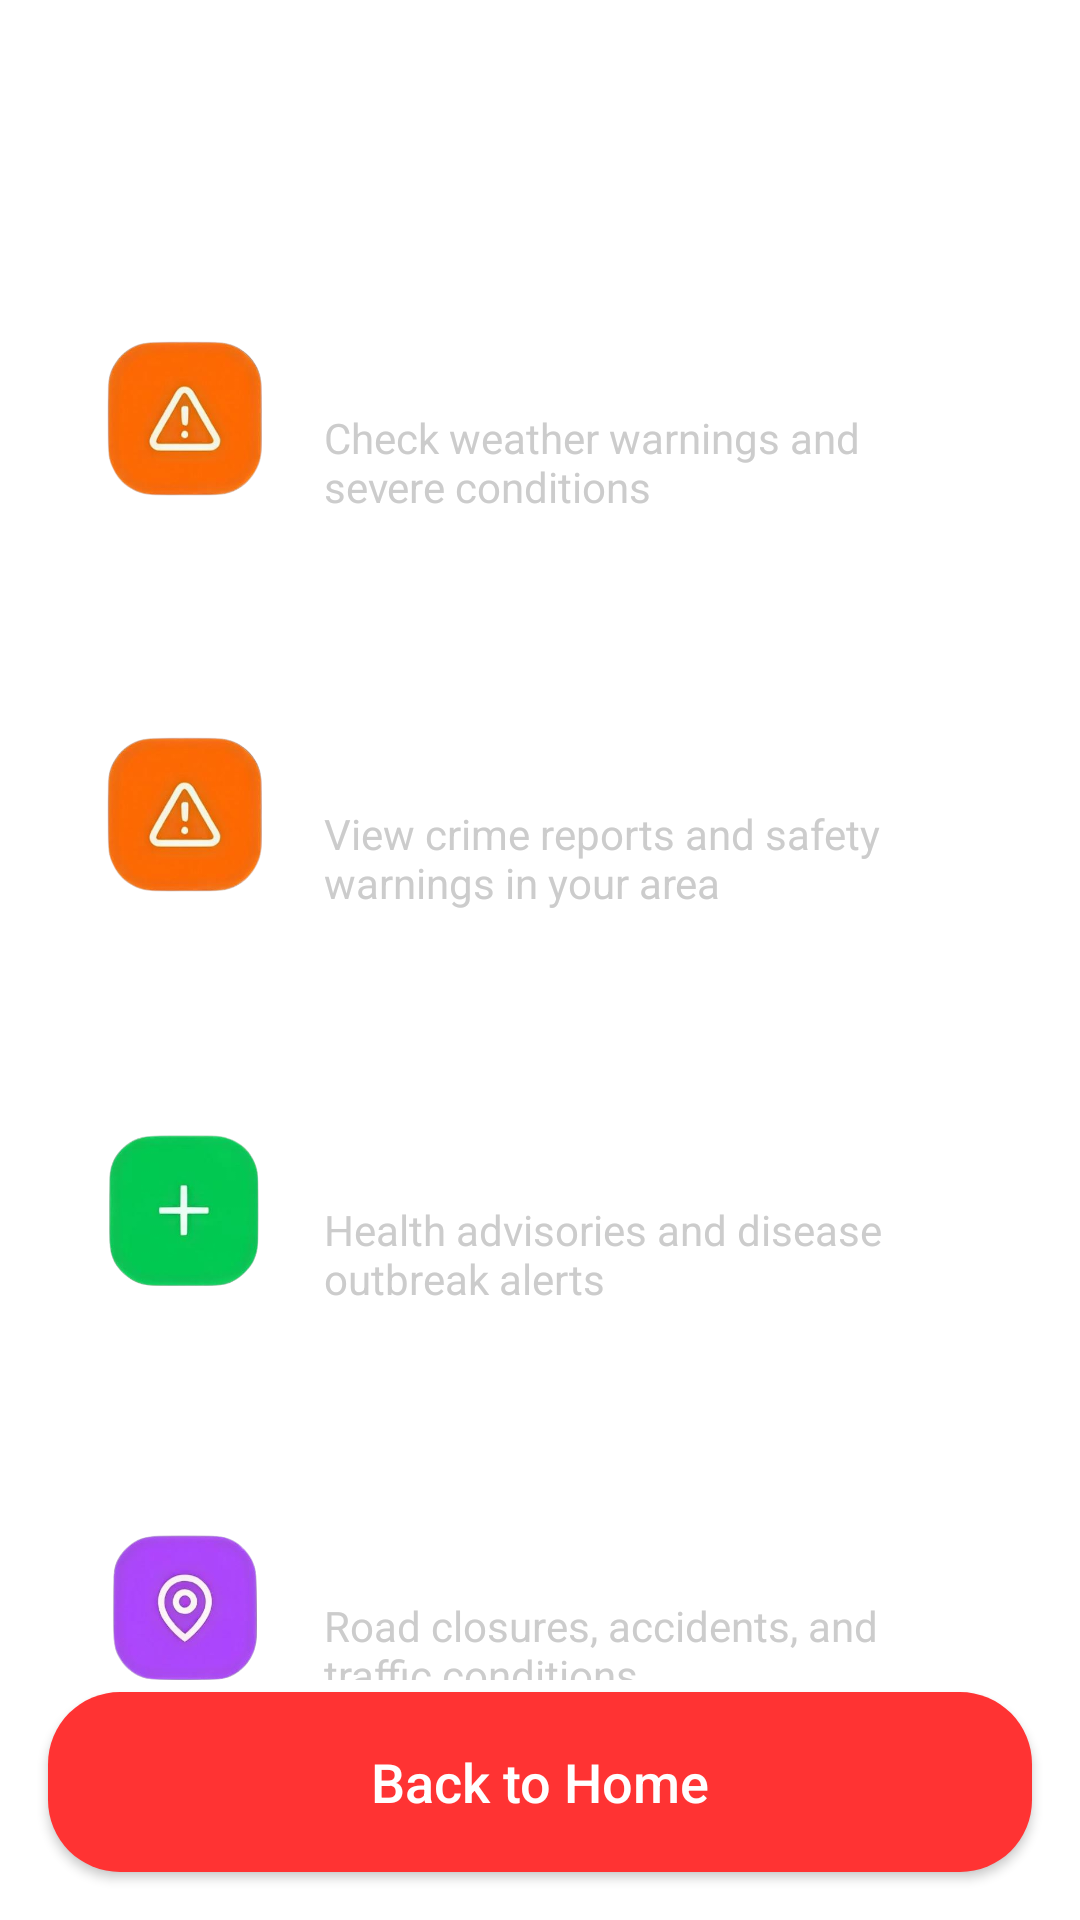

The Android layout XML behind this screen, and the referenced resources:
<!-- AndroidManifest.xml: application theme Theme.Tourient -->
<!-- res/layout/activity_high_risk.xml -->
<?xml version="1.0" encoding="utf-8"?>
<RelativeLayout xmlns:android="http://schemas.android.com/apk/res/android"
    android:layout_width="match_parent"
    android:layout_height="match_parent"
    android:background="@drawable/home_page_bg">

    
    <LinearLayout
        android:id="@+id/top_bar"
        android:layout_width="match_parent"
        android:layout_height="wrap_content"
        android:orientation="horizontal"
        android:padding="16dp"
        android:gravity="center_vertical">

        <ImageView
            android:id="@+id/back_arrow"
            android:layout_width="32dp"
            android:layout_height="32dp"
            android:src="@drawable/ic_menu"
            android:clickable="true"
            android:focusable="true" />

        <TextView
            android:layout_width="0dp"
            android:layout_height="wrap_content"
            android:layout_weight="1"
            android:text="High Risk Alerts"
            android:textColor="#FFFFFF"
            android:textSize="20sp"
            android:textStyle="bold"
            android:gravity="center" />

        <View
            android:layout_width="32dp"
            android:layout_height="32dp" />
    </LinearLayout>

    
    <ScrollView
        android:layout_below="@id/top_bar"
        android:layout_width="match_parent"
        android:layout_height="match_parent"
        android:layout_marginTop="16dp"
        android:paddingBottom="80dp">

        <LinearLayout
            android:layout_width="match_parent"
            android:layout_height="wrap_content"
            android:orientation="vertical"
            android:paddingStart="16dp"
            android:paddingEnd="16dp">

            
            <LinearLayout
                android:id="@+id/weather_alerts_section"
                android:layout_width="match_parent"
                android:layout_height="120dp"
                android:orientation="horizontal"
                android:background="@drawable/card_bg"
                android:gravity="center_vertical"
                android:padding="16dp"
                android:layout_marginBottom="12dp"
                android:clickable="true"
                android:focusable="true">

                <ImageView
                    android:layout_width="60dp"
                    android:layout_height="60dp"
                    android:src="@drawable/ic_high_risk"
                    android:layout_marginEnd="16dp" />

                <LinearLayout
                    android:layout_width="0dp"
                    android:layout_height="wrap_content"
                    android:layout_weight="1"
                    android:orientation="vertical">

                    <TextView
                        android:layout_width="wrap_content"
                        android:layout_height="wrap_content"
                        android:text="Weather Alerts"
                        android:textColor="#FFFFFF"
                        android:textSize="18sp"
                        android:textStyle="bold" />

                    <TextView
                        android:layout_width="wrap_content"
                        android:layout_height="wrap_content"
                        android:text="Check weather warnings and severe conditions"
                        android:textColor="#CCCCCC"
                        android:textSize="14sp"
                        android:layout_marginTop="4dp" />
                </LinearLayout>

                <TextView
                    android:layout_width="wrap_content"
                    android:layout_height="wrap_content"
                    android:text=">"
                    android:textColor="#FFFFFF"
                    android:textSize="24sp" />
            </LinearLayout>

            
            <LinearLayout
                android:id="@+id/crime_alerts_section"
                android:layout_width="match_parent"
                android:layout_height="120dp"
                android:orientation="horizontal"
                android:background="@drawable/card_bg"
                android:gravity="center_vertical"
                android:padding="16dp"
                android:layout_marginBottom="12dp"
                android:clickable="true"
                android:focusable="true">

                <ImageView
                    android:layout_width="60dp"
                    android:layout_height="60dp"
                    android:src="@drawable/ic_high_risk"
                    android:layout_marginEnd="16dp" />

                <LinearLayout
                    android:layout_width="0dp"
                    android:layout_height="wrap_content"
                    android:layout_weight="1"
                    android:orientation="vertical">

                    <TextView
                        android:layout_width="wrap_content"
                        android:layout_height="wrap_content"
                        android:text="Crime Alerts"
                        android:textColor="#FFFFFF"
                        android:textSize="18sp"
                        android:textStyle="bold" />

                    <TextView
                        android:layout_width="wrap_content"
                        android:layout_height="wrap_content"
                        android:text="View crime reports and safety warnings in your area"
                        android:textColor="#CCCCCC"
                        android:textSize="14sp"
                        android:layout_marginTop="4dp" />
                </LinearLayout>

                <TextView
                    android:layout_width="wrap_content"
                    android:layout_height="wrap_content"
                    android:text=">"
                    android:textColor="#FFFFFF"
                    android:textSize="24sp" />
            </LinearLayout>

            
            <LinearLayout
                android:id="@+id/health_alerts_section"
                android:layout_width="match_parent"
                android:layout_height="120dp"
                android:orientation="horizontal"
                android:background="@drawable/card_bg"
                android:gravity="center_vertical"
                android:padding="16dp"
                android:layout_marginBottom="12dp"
                android:clickable="true"
                android:focusable="true">

                <ImageView
                    android:layout_width="60dp"
                    android:layout_height="60dp"
                    android:src="@drawable/ic_medical"
                    android:layout_marginEnd="16dp" />

                <LinearLayout
                    android:layout_width="0dp"
                    android:layout_height="wrap_content"
                    android:layout_weight="1"
                    android:orientation="vertical">

                    <TextView
                        android:layout_width="wrap_content"
                        android:layout_height="wrap_content"
                        android:text="Health Alerts"
                        android:textColor="#FFFFFF"
                        android:textSize="18sp"
                        android:textStyle="bold" />

                    <TextView
                        android:layout_width="wrap_content"
                        android:layout_height="wrap_content"
                        android:text="Health advisories and disease outbreak alerts"
                        android:textColor="#CCCCCC"
                        android:textSize="14sp"
                        android:layout_marginTop="4dp" />
                </LinearLayout>

                <TextView
                    android:layout_width="wrap_content"
                    android:layout_height="wrap_content"
                    android:text=">"
                    android:textColor="#FFFFFF"
                    android:textSize="24sp" />
            </LinearLayout>

            
            <LinearLayout
                android:id="@+id/traffic_alerts_section"
                android:layout_width="match_parent"
                android:layout_height="120dp"
                android:orientation="horizontal"
                android:background="@drawable/card_bg"
                android:gravity="center_vertical"
                android:padding="16dp"
                android:layout_marginBottom="12dp"
                android:clickable="true"
                android:focusable="true">

                <ImageView
                    android:layout_width="60dp"
                    android:layout_height="60dp"
                    android:src="@drawable/ic_location"
                    android:layout_marginEnd="16dp" />

                <LinearLayout
                    android:layout_width="0dp"
                    android:layout_height="wrap_content"
                    android:layout_weight="1"
                    android:orientation="vertical">

                    <TextView
                        android:layout_width="wrap_content"
                        android:layout_height="wrap_content"
                        android:text="Traffic Alerts"
                        android:textColor="#FFFFFF"
                        android:textSize="18sp"
                        android:textStyle="bold" />

                    <TextView
                        android:layout_width="wrap_content"
                        android:layout_height="wrap_content"
                        android:text="Road closures, accidents, and traffic conditions"
                        android:textColor="#CCCCCC"
                        android:textSize="14sp"
                        android:layout_marginTop="4dp" />
                </LinearLayout>

                <TextView
                    android:layout_width="wrap_content"
                    android:layout_height="wrap_content"
                    android:text=">"
                    android:textColor="#FFFFFF"
                    android:textSize="24sp" />
            </LinearLayout>

        </LinearLayout>
    </ScrollView>

    
    <Button
        android:id="@+id/btn_back_to_home"
        android:layout_width="match_parent"
        android:layout_height="60dp"
        android:layout_alignParentBottom="true"
        android:layout_margin="16dp"
        android:text="Back to Home"
        android:textAllCaps="false"
        android:textSize="18sp"
        android:textColor="#FFFFFF"
        android:background="@drawable/red_button_bg"
        android:clickable="true"
        android:focusable="true" />

</RelativeLayout>
<!-- resources referenced by this layout -->
<resources>
  <!-- drawable card_bg (drawable) -->
  <shape xmlns:android="http://schemas.android.com/apk/res/android">
      <solid android:color="#FFFFFF"/>
      <corners android:radius="18dp"/>
      <stroke android:width="1dp" android:color="#FFFFFF"/>
      <size android:height="80dp"/>
  </shape>
  <!-- drawable ic_high_risk: png bitmap (drawable, 69201 bytes) -->
  <!-- drawable ic_location: png bitmap (drawable, 70852 bytes) -->
  <!-- drawable ic_medical: png bitmap (drawable, 45710 bytes) -->
  <!-- drawable red_button_bg (drawable) -->
  <selector xmlns:android="http://schemas.android.com/apk/res/android">
      <item android:state_pressed="true">
          <shape>
              <solid android:color="@color/emergency_red" />
              <corners android:radius="24dp"/>
          </shape>
      </item>
      <item>
          <shape>
              <solid android:color="@color/emergency_red" />
              <corners android:radius="24dp"/>
          </shape>
      </item>
  </selector>
  <style name="Theme.Tourient" parent="Theme.MaterialComponents.DayNight.NoActionBar">
          
          <item name="colorPrimary">@color/purple_500</item>
          <item name="colorPrimaryVariant">@color/purple_700</item>
          <item name="colorOnPrimary">@color/white</item>
          
          <item name="colorSecondary">@color/teal_200</item>
          <item name="colorSecondaryVariant">@color/teal_700</item>
          <item name="colorOnSecondary">@color/black</item>
          
          <item name="android:statusBarColor">?attr/colorPrimaryVariant</item>
          
      </style>
  <color name="emergency_red">#FF3333</color>
  <color name="purple_500">#6200EE</color>
  <color name="purple_700">#3700B3</color>
  <color name="white">#FFFFFF</color>
  <color name="teal_200">#03DAC5</color>
  <color name="teal_700">#018786</color>
  <color name="black">#000000</color>
</resources>
